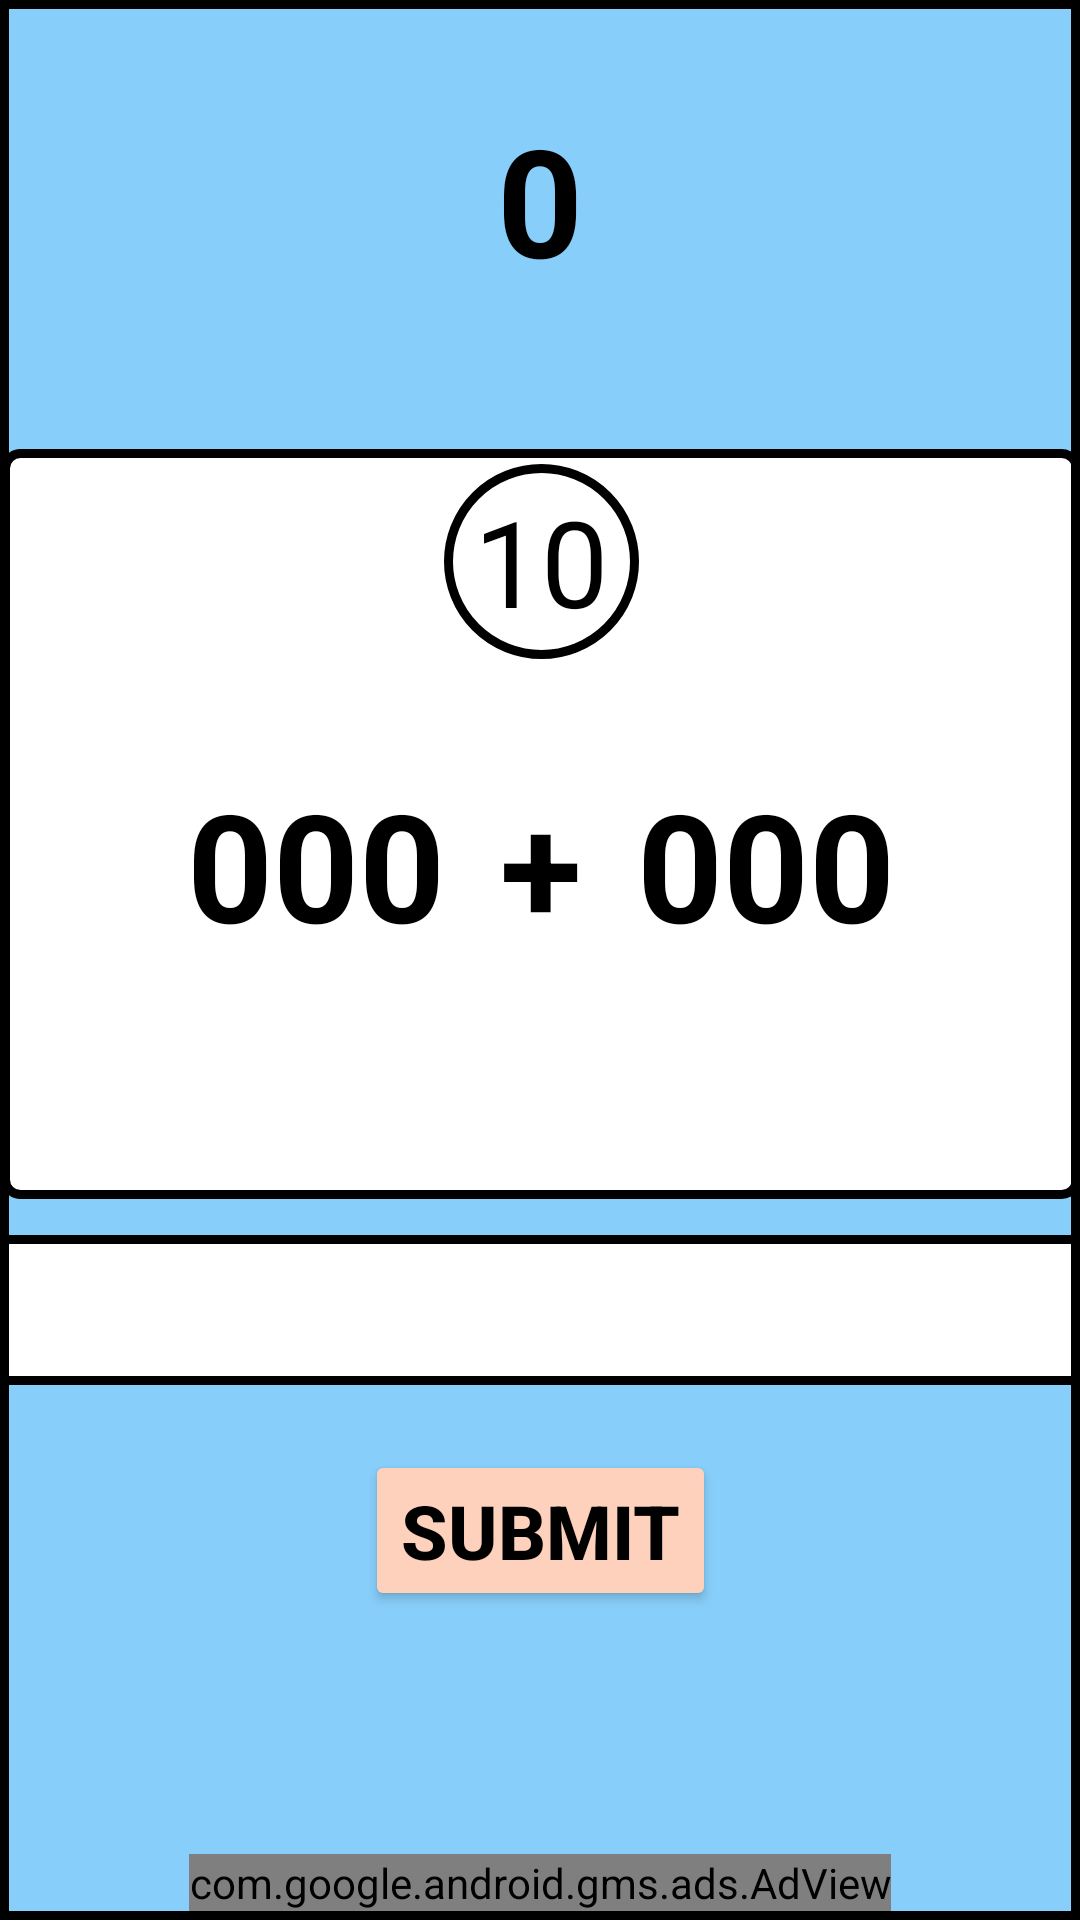

Layout XML and referenced resources for this Android screen:
<!-- AndroidManifest.xml: application theme Theme.ImpossibleMathQuiz -->
<!-- res/layout/quiz_page.xml -->
<?xml version="1.0" encoding="utf-8"?>

<androidx.constraintlayout.widget.ConstraintLayout xmlns:android="http://schemas.android.com/apk/res/android"
    xmlns:app="http://schemas.android.com/apk/res-auto"
    xmlns:tools="http://schemas.android.com/tools"
    android:layout_width="match_parent"
    android:layout_height="match_parent"
    xmlns:ads="http://schemas.android.com/apk/res-auto"
    android:background="#000000">

    <FrameLayout
        android:id="@+id/backgroundFrame"
        android:layout_width="0dp"
        android:layout_height="0dp"
        android:layout_marginStart="3dp"
        android:layout_marginTop="3dp"
        android:layout_marginEnd="3dp"
        android:layout_marginBottom="3dp"
        android:background="#87cefa"
        app:layout_constraintBottom_toBottomOf="parent"
        app:layout_constraintEnd_toEndOf="parent"
        app:layout_constraintStart_toStartOf="parent"
        app:layout_constraintTop_toTopOf="parent">

        <androidx.constraintlayout.widget.ConstraintLayout
            android:layout_width="match_parent"
            android:layout_height="match_parent">

            <TextView
                android:id="@+id/scoreText"
                android:layout_width="wrap_content"
                android:layout_height="wrap_content"
                android:layout_marginTop="30dp"
                android:text="0"
                android:textColor="#000000"
                android:textSize="50sp"
                android:textStyle="bold"
                app:layout_constraintEnd_toEndOf="parent"
                app:layout_constraintStart_toStartOf="parent"
                app:layout_constraintTop_toTopOf="parent" />

            <EditText
                android:id="@+id/userAnswer"
                android:layout_width="380dp"
                android:layout_height="50dp"
                android:layout_marginStart="20dp"
                android:layout_marginEnd="20dp"
                android:layout_marginBottom="10dp"
                android:background="@drawable/background_border_1"
                android:ems="50"
                android:gravity="center"
                android:imeOptions="actionDone"
                android:inputType="number"
                android:textColor="#000000"
                android:textSize="40sp"
                android:textStyle="bold"
                app:layout_constraintBottom_toTopOf="@+id/submitAnswer"
                app:layout_constraintEnd_toEndOf="parent"
                app:layout_constraintStart_toStartOf="parent"
                app:layout_constraintTop_toBottomOf="@+id/questionFrame" />

            <Button
                android:id="@+id/submitAnswer"
                android:layout_width="wrap_content"
                android:layout_height="wrap_content"
                android:layout_marginBottom="100dp"
                android:onClick="submitButton"
                android:text="Submit"
                android:textColor="#000000"
                android:textSize="25sp"
                android:textStyle="bold"
                app:backgroundTint="#FED1BD"
                app:layout_constraintBottom_toBottomOf="parent"
                app:layout_constraintEnd_toEndOf="parent"
                app:layout_constraintStart_toStartOf="parent"
                app:strokeColor="#000000"
                app:strokeWidth="3dp" />

            <FrameLayout
                android:id="@+id/questionFrame"
                android:layout_width="360dp"
                android:layout_height="250dp"
                android:layout_marginStart="30dp"
                android:layout_marginTop="50dp"
                android:layout_marginEnd="30dp"
                android:background="@drawable/background_border_1"
                app:layout_constraintEnd_toEndOf="parent"
                app:layout_constraintStart_toStartOf="parent"
                app:layout_constraintTop_toBottomOf="@+id/scoreText">

                <androidx.constraintlayout.widget.ConstraintLayout
                    android:layout_width="match_parent"
                    android:layout_height="match_parent"
                    android:layout_gravity="center">

                    <TextView
                        android:id="@+id/timer"
                        android:layout_width="65dp"
                        android:layout_height="65dp"
                        android:layout_marginTop="5dp"
                        android:background="@drawable/background_border_2"
                        android:gravity="center"
                        android:text="10"
                        android:textColor="#000000"
                        android:textSize="40sp"
                        app:layout_constraintEnd_toEndOf="parent"
                        app:layout_constraintStart_toStartOf="parent"
                        app:layout_constraintTop_toTopOf="parent" />

                    <TextView
                        android:id="@+id/number1"
                        android:layout_width="110dp"
                        android:layout_height="65dp"
                        android:layout_marginStart="50dp"
                        android:layout_marginBottom="80dp"
                        android:gravity="center"
                        android:text="000"
                        android:textColor="#000000"
                        android:textSize="50sp"
                        android:textStyle="bold"
                        app:layout_constraintBottom_toBottomOf="parent"
                        app:layout_constraintEnd_toStartOf="@+id/mathOperation"
                        app:layout_constraintStart_toStartOf="parent" />

                    <TextView
                        android:id="@+id/mathOperation"
                        android:layout_width="40dp"
                        android:layout_height="65dp"
                        android:layout_marginBottom="80dp"
                        android:gravity="center"
                        android:text="+"
                        android:textColor="#000000"
                        android:textSize="50sp"
                        android:textStyle="bold"
                        app:layout_constraintBottom_toBottomOf="parent"
                        app:layout_constraintEnd_toStartOf="@+id/number2"
                        app:layout_constraintStart_toEndOf="@+id/number1" />

                    <TextView
                        android:id="@+id/number2"
                        android:layout_width="110dp"
                        android:layout_height="65dp"
                        android:layout_marginEnd="50dp"
                        android:layout_marginBottom="80dp"
                        android:gravity="center"
                        android:text="000"
                        android:textColor="#000000"
                        android:textSize="50sp"
                        android:textStyle="bold"
                        app:layout_constraintBottom_toBottomOf="parent"
                        app:layout_constraintEnd_toEndOf="parent"
                        app:layout_constraintStart_toEndOf="@+id/mathOperation" />

                </androidx.constraintlayout.widget.ConstraintLayout>
            </FrameLayout>

            <com.google.android.gms.ads.AdView
                android:id="@+id/quizPage_adView"
                android:layout_width="wrap_content"
                android:layout_height="wrap_content"
                android:foregroundGravity="center_horizontal"
                app:layout_constraintBottom_toBottomOf="parent"
                app:layout_constraintEnd_toEndOf="parent"
                app:layout_constraintStart_toStartOf="parent"
                ads:adSize="BANNER"
                ads:adUnitId="ca-app-pub-3392836502986580/2020725699"/>

        </androidx.constraintlayout.widget.ConstraintLayout>
    </FrameLayout>
</androidx.constraintlayout.widget.ConstraintLayout>
<!-- resources referenced by this layout -->
<resources>
  <!-- drawable background_border_1 (drawable) -->
  <?xml version="1.0" encoding="utf-8"?>
  
  <selector xmlns:android="http://schemas.android.com/apk/res/android"
      android:layout_height="wrap_content"
      android:layout_width="wrap_content">
      <item>
          <shape android:shape="rectangle">
              <solid android:color="#ffffff"/>
              <corners android:radius="5dp" />
              <stroke
                  android:width="3dp"
                  android:color="#000000"
                  />
          </shape>
      </item>
  </selector>
  <!-- drawable background_border_2 (drawable) -->
  <?xml version="1.0" encoding="utf-8"?>
  
  <selector xmlns:android="http://schemas.android.com/apk/res/android"
      android:layout_height="wrap_content"
      android:layout_width="wrap_content">
      <item>
          <shape android:shape="oval">
              <solid android:color="#ffffff"/>
              <corners android:radius="5dp" />
              <stroke
                  android:width="3dp"
                  android:color="#000000"
                  />
          </shape>
      </item>
  </selector>
  <style name="Theme.ImpossibleMathQuiz" parent="Theme.MaterialComponents.DayNight.NoActionBar">
          
          <item name="colorPrimary">@color/black</item>
          <item name="colorPrimaryVariant">@color/black</item>
          <item name="colorOnPrimary">@color/white</item>
          
          <item name="colorSecondary">@color/black</item>
          <item name="colorSecondaryVariant">@color/black</item>
          <item name="colorOnSecondary">@color/white</item>
          
          <item name="android:statusBarColor" tools:targetApi="21">?attr/colorPrimaryVariant</item>
          
      </style>
  <!-- not gathered from this repository: default colours our renderer supplied (Android Studio template values) -->
  <color name="black">#FF000000</color>
  <color name="white">#FFFFFFFF</color>
</resources>
